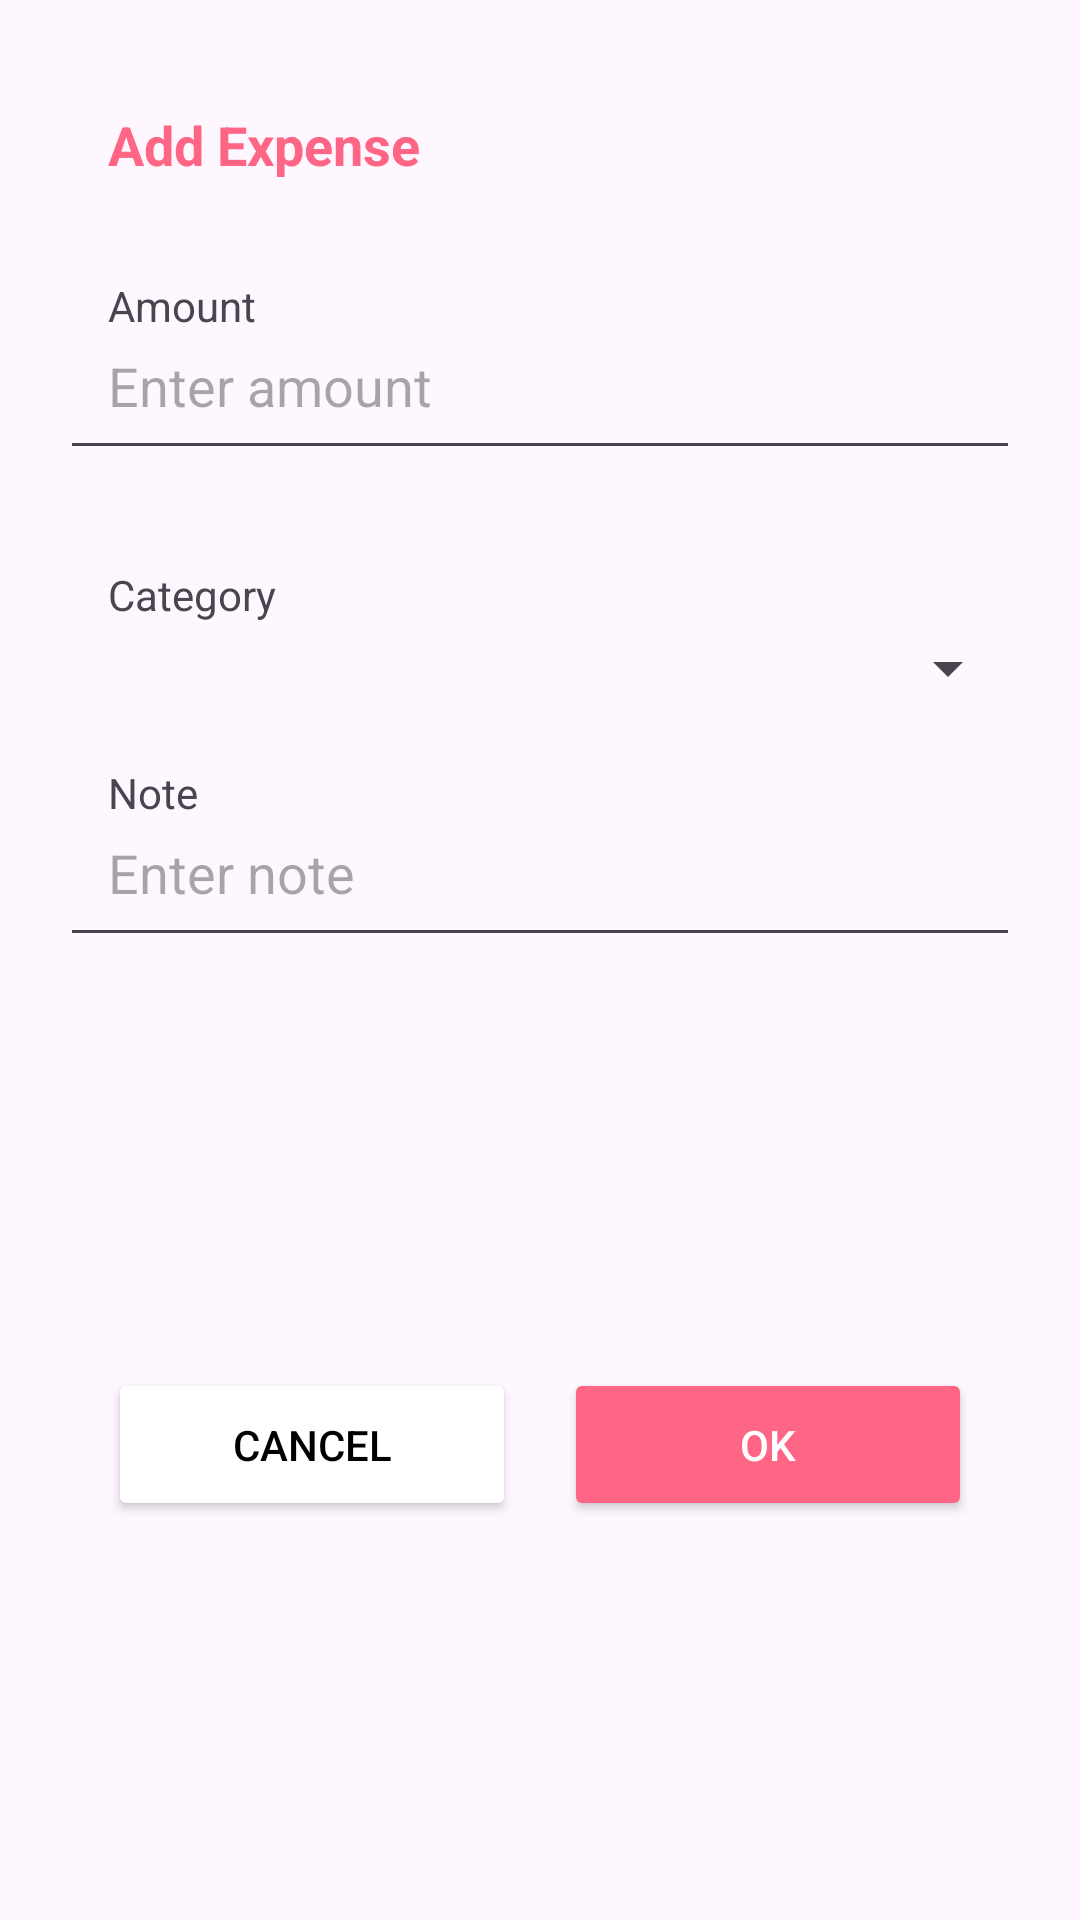

Here is an Android app screen rendered from its layout file. Give the layout XML and the strings, colors and styles it references.
<!-- AndroidManifest.xml: application theme Theme.PersonalFinancial -->
<!-- res/layout/dialog_add_expense.xml -->
<?xml version="1.0" encoding="utf-8"?>
<androidx.constraintlayout.widget.ConstraintLayout xmlns:android="http://schemas.android.com/apk/res/android"
    android:layout_width="330dp"
    android:layout_height="wrap_content"
    android:padding="20dp"
    xmlns:app="http://schemas.android.com/apk/res-auto">

    <TextView
        android:id="@+id/titleTextView"
        android:layout_width="0dp"
        android:layout_height="wrap_content"
        android:textAppearance="?android:attr/textAppearanceMedium"
        android:text="Add Expense"
        android:textColor="@color/light_pink"
        android:textStyle="bold"
        android:padding="16dp"
        android:gravity="left"
        app:layout_constraintTop_toTopOf="parent"
        app:layout_constraintStart_toStartOf="parent"
        app:layout_constraintEnd_toEndOf="parent" />

    <TextView
        android:layout_width="0dp"
        android:layout_height="wrap_content"
        android:text="Amount"
        android:padding="16dp"
        app:layout_constraintTop_toBottomOf="@id/titleTextView"
        app:layout_constraintStart_toStartOf="parent"
        app:layout_constraintEnd_toEndOf="parent" />

    <EditText
        android:id="@+id/amountEditText"
        android:layout_width="0dp"
        android:layout_height="wrap_content"
        android:layout_marginTop="24dp"
        android:hint="Enter amount"
        android:inputType="numberDecimal"
        android:padding="16dp"
        app:layout_constraintEnd_toEndOf="parent"
        app:layout_constraintStart_toStartOf="parent"
        app:layout_constraintTop_toBottomOf="@id/titleTextView" />

    <TextView
        android:layout_width="0dp"
        android:layout_height="wrap_content"
        android:layout_marginTop="16dp"
        android:padding="16dp"
        android:text="Category"
        app:layout_constraintEnd_toEndOf="parent"
        app:layout_constraintStart_toStartOf="parent"
        app:layout_constraintTop_toBottomOf="@id/amountEditText" />

    <Spinner
        android:id="@+id/categorySpinner"
        android:layout_width="0dp"
        android:layout_height="wrap_content"
        android:layout_marginTop="50dp"
        android:padding="16dp"
        app:layout_constraintEnd_toEndOf="parent"
        app:layout_constraintStart_toStartOf="parent"
        app:layout_constraintTop_toBottomOf="@id/amountEditText" />

    <TextView
        android:layout_width="0dp"
        android:layout_height="wrap_content"
        android:padding="16dp"
        android:text="Note"
        app:layout_constraintEnd_toEndOf="parent"
        app:layout_constraintStart_toStartOf="parent"
        app:layout_constraintTop_toBottomOf="@id/categorySpinner" />

    <EditText
        android:id="@+id/noteEditText"
        android:layout_width="0dp"
        android:layout_height="wrap_content"
        android:layout_marginTop="24dp"
        android:hint="Enter note"
        android:inputType="text"
        android:padding="16dp"
        app:layout_constraintEnd_toEndOf="parent"
        app:layout_constraintStart_toStartOf="parent"
        app:layout_constraintTop_toBottomOf="@id/categorySpinner" />

    <Button
        android:id="@+id/cancelButton"
        android:layout_width="0dp"
        android:layout_height="wrap_content"
        android:layout_marginStart="16dp"
        android:layout_marginTop="32dp"
        android:layout_marginBottom="8dp"
        android:backgroundTint="@android:color/white"
        android:padding="16dp"
        android:text="Cancel"
        android:textColor="@android:color/black"
        app:layout_constraintBottom_toBottomOf="parent"
        app:layout_constraintEnd_toStartOf="@id/okButton"
        app:layout_constraintHorizontal_chainStyle="spread"
        app:layout_constraintStart_toStartOf="parent"
        app:layout_constraintTop_toBottomOf="@id/noteEditText" />

    <Button
        android:id="@+id/okButton"
        android:layout_width="0dp"
        android:layout_height="wrap_content"
        android:layout_marginStart="16dp"
        android:layout_marginTop="32dp"
        android:layout_marginEnd="16dp"
        android:layout_marginBottom="8dp"
        android:backgroundTint="@color/light_pink"
        android:padding="16dp"
        android:text="OK"
        android:textColor="@android:color/white"
        app:layout_constraintBottom_toBottomOf="parent"
        app:layout_constraintEnd_toEndOf="parent"
        app:layout_constraintHorizontal_chainStyle="spread"
        app:layout_constraintStart_toEndOf="@id/cancelButton"
        app:layout_constraintTop_toBottomOf="@id/noteEditText" />

</androidx.constraintlayout.widget.ConstraintLayout>
<!-- resources referenced by this layout -->
<resources>
  <color name="light_pink">#FF6584</color>
  <style name="Theme.PersonalFinancial" parent="Base.Theme.PersonalFinancial" />
  <style name="Base.Theme.PersonalFinancial" parent="Theme.Material3.DayNight.NoActionBar">
          
          
      </style>
</resources>
